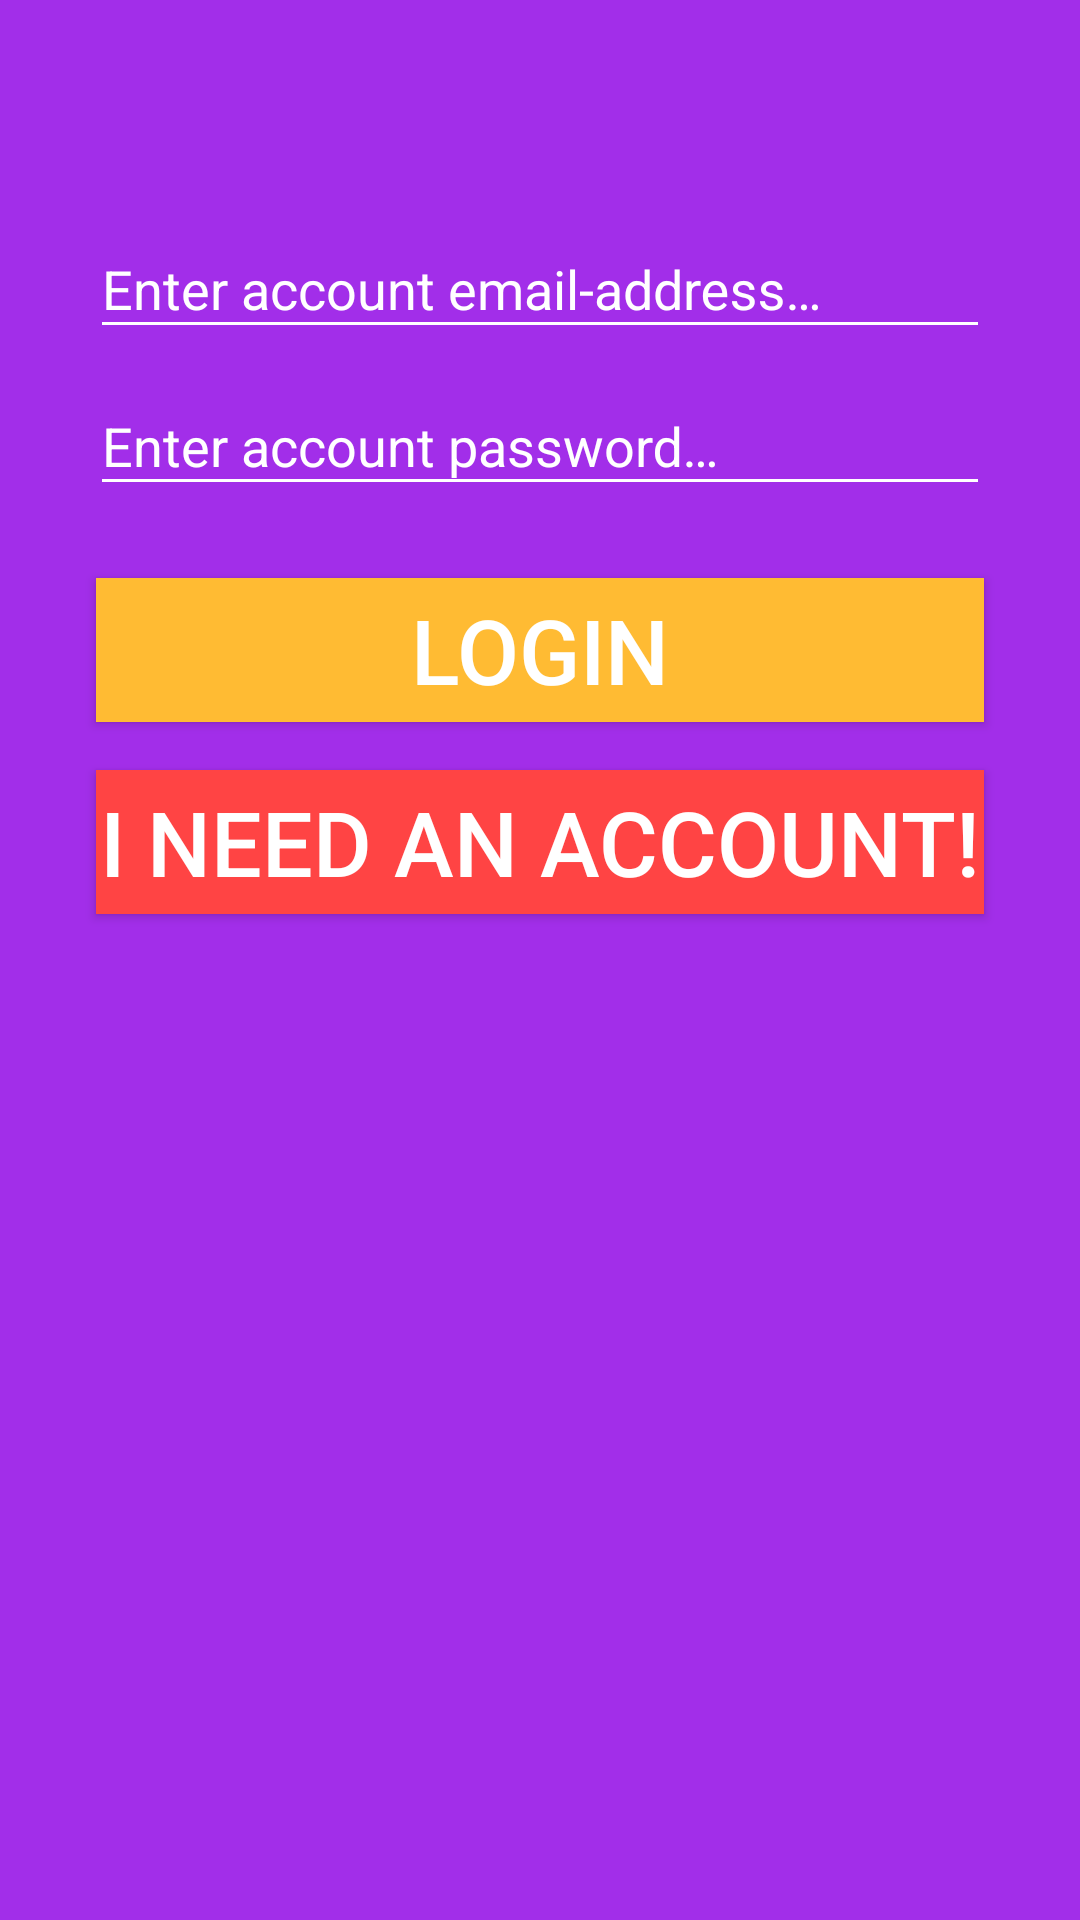

Produce the Android XML layout that renders to this screen, including the resource entries it uses.
<!-- AndroidManifest.xml: application theme AppTheme -->
<!-- res/layout/activity_login.xml -->
<?xml version="1.0" encoding="utf-8"?>
<androidx.constraintlayout.widget.ConstraintLayout xmlns:android="http://schemas.android.com/apk/res/android"
    xmlns:app="http://schemas.android.com/apk/res-auto"
    xmlns:tools="http://schemas.android.com/tools"
    android:layout_width="match_parent"
    android:layout_height="match_parent"
    android:background="@color/colorBackgroundLogin"
    tools:context=".LoginActivity">

    <ImageView
        android:id="@+id/imageView3"
        android:layout_width="wrap_content"
        android:layout_height="wrap_content"
        android:layout_marginTop="32dp"
        app:layout_constraintEnd_toEndOf="parent"
        app:layout_constraintStart_toStartOf="parent"
        app:layout_constraintTop_toTopOf="parent"
        tools:srcCompat="@tools:sample/avatars[3]" />

    <LinearLayout
        android:id="@+id/linearLayout2"
        android:layout_width="300dp"
        android:layout_height="wrap_content"
        android:layout_marginTop="32dp"
        android:orientation="vertical"
        app:layout_constraintEnd_toEndOf="parent"
        app:layout_constraintStart_toStartOf="parent"
        app:layout_constraintTop_toBottomOf="@+id/imageView3">

        <com.google.android.material.textfield.TextInputLayout
            android:layout_width="match_parent"
            android:layout_height="wrap_content"
            android:textColorHint="@android:color/white"
            android:theme="@style/TextLabel">

            <com.google.android.material.textfield.TextInputEditText
                android:id="@+id/edtLoginEmail"
                android:layout_width="match_parent"
                android:layout_height="wrap_content"
                android:hint="@string/hint_login_email"
                android:inputType="textEmailAddress"
                android:textColorHint="@android:color/white" />
        </com.google.android.material.textfield.TextInputLayout>

        <com.google.android.material.textfield.TextInputLayout
            android:layout_width="match_parent"
            android:layout_height="wrap_content"
            android:textColorHint="@android:color/white"
            android:theme="@style/TextLabel">

            <com.google.android.material.textfield.TextInputEditText
                android:id="@+id/edtLoginPassword"
                android:layout_width="match_parent"
                android:layout_height="wrap_content"
                android:hint="@string/hint_login_password"
                android:inputType="textPassword"
                android:textColorHint="@android:color/white" />
        </com.google.android.material.textfield.TextInputLayout>

    </LinearLayout>

    <Button
        android:id="@+id/btnLoginLogin"
        android:layout_width="0dp"
        android:layout_height="wrap_content"
        android:layout_marginLeft="32dp"
        android:layout_marginTop="24dp"
        android:layout_marginRight="32dp"
        android:background="@android:color/holo_orange_light"
        android:text="@string/btn_login_login"
        android:textColor="@android:color/white"
        android:textSize="30sp"
        app:layout_constraintEnd_toEndOf="parent"
        app:layout_constraintStart_toStartOf="parent"
        app:layout_constraintTop_toBottomOf="@+id/linearLayout2" />

    <Button
        android:id="@+id/btnLoginNeedAccount"
        android:layout_width="0dp"
        android:layout_height="wrap_content"
        android:layout_marginLeft="32dp"
        android:layout_marginTop="16dp"
        android:layout_marginRight="32dp"
        android:background="@android:color/holo_red_light"
        android:text="@string/btn_login_need_account"
        android:textColor="@android:color/white"
        android:textSize="30sp"
        app:layout_constraintEnd_toEndOf="parent"
        app:layout_constraintStart_toStartOf="parent"
        app:layout_constraintTop_toBottomOf="@+id/btnLoginLogin" />
</androidx.constraintlayout.widget.ConstraintLayout>
<!-- resources referenced by this layout -->
<resources>
  <color name="colorBackgroundLogin">#A22EE9</color>
  <string name="btn_login_login">Login</string>
  <string name="btn_login_need_account">I need an account!</string>
  <string name="hint_login_email">Enter account email-address…</string>
  <string name="hint_login_password">Enter account password…</string>
  <style name="TextLabel" parent="TextAppearance.AppCompat">
          
          <item name="android:textColorHint">@android:color/white</item>
          <item name="android:textSize">18sp</item>
          
          <item name="colorAccent">@color/colorAccent</item>
          <item name="colorControlNormal">@android:color/white</item>
          <item name="colorControlActivated">@android:color/white</item>
      </style>
  <style name="AppTheme" parent="Theme.AppCompat.Light.DarkActionBar">
          
          <item name="colorPrimary">@color/colorPrimary</item>
          <item name="colorPrimaryDark">@color/colorPrimaryDark</item>
          <item name="colorAccent">@color/colorAccent</item>
      </style>
  <color name="colorAccent">#D81B60</color>
  <color name="colorPrimary">#008577</color>
  <color name="colorPrimaryDark">#00574B</color>
</resources>
